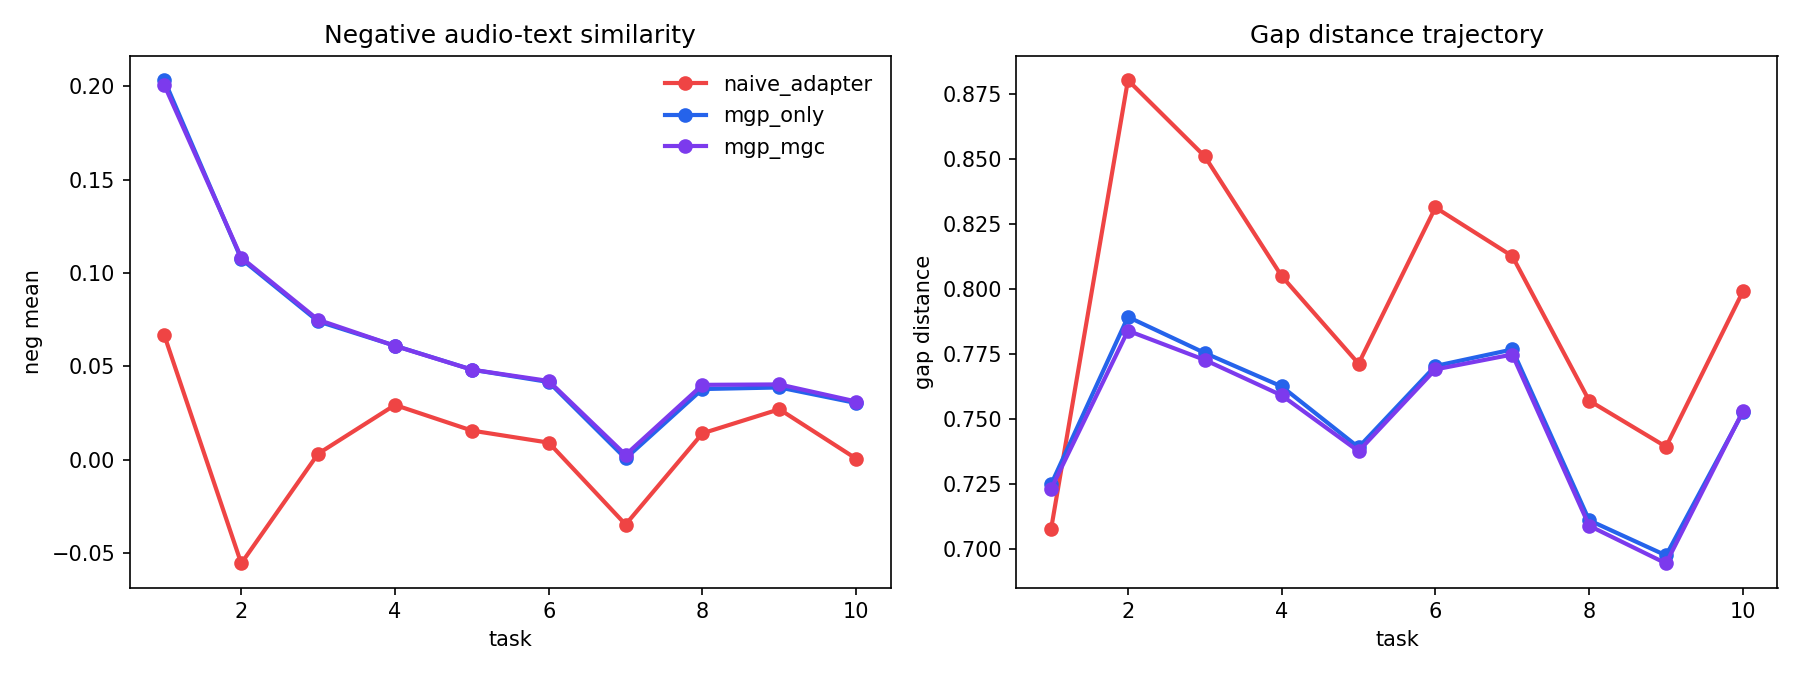

Source data for this figure (header and first rows):
method, beta, fold, seed, task_id, pos_mean, neg_mean, gap_distance
zero_shot_clap, 0.0, 1, 0, 1, 0.4473, 0.2039, 0.7633
zero_shot_clap, 0.0, 1, 0, 2, 0.418, 0.1567, 0.7919
zero_shot_clap, 0.0, 1, 0, 3, 0.3889, 0.07949, 0.7914
zero_shot_clap, 0.0, 1, 0, 4, 0.3826, 0.05059, 0.7869
zero_shot_clap, 0.0, 1, 0, 5, 0.3795, 0.03773, 0.7885
zero_shot_clap, 0.0, 1, 0, 6, 0.37, 0.02796, 0.7947
zero_shot_clap, 0.0, 1, 0, 7, 0.3789, 0.02422, 0.7748
zero_shot_clap, 0.0, 1, 0, 8, 0.3803, 0.02339, 0.7692
zero_shot_clap, 0.0, 1, 0, 9, 0.3826, 0.02518, 0.7661
zero_shot_clap, 0.0, 1, 0, 10, 0.3876, 0.02495, 0.762
naive_adapter, 0.0, 1, 0, 1, 0.514, 0.07088, 0.7087
naive_adapter, 0.0, 1, 0, 2, 0.3316, -0.04826, 0.8703
naive_adapter, 0.0, 1, 0, 3, 0.3591, -0.003678, 0.8535
naive_adapter, 0.0, 1, 0, 4, 0.3983, 0.02979, 0.7955
naive_adapter, 0.0, 1, 0, 5, 0.4086, 0.02557, 0.7718
naive_adapter, 0.0, 1, 0, 6, 0.364, 0.01673, 0.8276
naive_adapter, 0.0, 1, 0, 7, 0.3494, -0.02743, 0.8108
naive_adapter, 0.0, 1, 0, 8, 0.3912, 0.01433, 0.7483
naive_adapter, 0.0, 1, 0, 9, 0.3963, 0.02695, 0.7441
naive_adapter, 0.0, 1, 0, 10, 0.3627, -0.007638, 0.8068
mgp_only, 0.0, 1, 0, 1, 0.4796, 0.1948, 0.726
mgp_only, 0.0, 1, 0, 2, 0.4133, 0.1105, 0.7899
mgp_only, 0.0, 1, 0, 3, 0.392, 0.07279, 0.7757
mgp_only, 0.0, 1, 0, 4, 0.3985, 0.05973, 0.7571
mgp_only, 0.0, 1, 0, 5, 0.407, 0.05238, 0.7272
mgp_only, 0.0, 1, 0, 6, 0.3858, 0.04195, 0.7552
mgp_only, 0.0, 1, 0, 7, 0.3579, -0.005351, 0.7799
mgp_only, 0.0, 1, 0, 8, 0.4011, 0.03411, 0.7161
mgp_only, 0.0, 1, 0, 9, 0.4081, 0.03389, 0.7013
mgp_only, 0.0, 1, 0, 10, 0.3884, 0.02523, 0.758
mgc_only, 0.0, 1, 0, 1, 0.5127, 0.0594, 0.7089
mgc_only, 0.0, 1, 0, 2, 0.3381, -0.04059, 0.8563
mgc_only, 0.0, 1, 0, 3, 0.3562, -0.005111, 0.8512
mgc_only, 0.0, 1, 0, 4, 0.4029, 0.03715, 0.7834
mgc_only, 0.0, 1, 0, 5, 0.4089, 0.02249, 0.7603
mgc_only, 0.0, 1, 0, 6, 0.3685, 0.0163, 0.8233
mgc_only, 0.0, 1, 0, 7, 0.3492, -0.03003, 0.8098
mgc_only, 0.0, 1, 0, 8, 0.4012, 0.02062, 0.7377
mgc_only, 0.0, 1, 0, 9, 0.4027, 0.02804, 0.7323
mgc_only, 0.0, 1, 0, 10, 0.3724, 0.0008266, 0.7996
mgc_only, 1.0, 1, 0, 1, 0.5034, 0.04945, 0.7141
mgc_only, 1.0, 1, 0, 2, 0.3385, -0.04344, 0.8582
mgc_only, 1.0, 1, 0, 3, 0.3592, -0.001509, 0.849
mgc_only, 1.0, 1, 0, 4, 0.3987, 0.03255, 0.789
mgc_only, 1.0, 1, 0, 5, 0.4034, 0.01936, 0.7679
mgc_only, 1.0, 1, 0, 6, 0.3665, 0.0167, 0.8202
mgc_only, 1.0, 1, 0, 7, 0.3545, -0.02625, 0.8021
mgc_only, 1.0, 1, 0, 8, 0.3982, 0.02164, 0.7461
mgc_only, 1.0, 1, 0, 9, 0.4023, 0.02848, 0.7341
mgc_only, 1.0, 1, 0, 10, 0.3747, 0.002402, 0.7955
mgc_only, 2.0, 1, 0, 1, 0.5179, 0.0588, 0.7092
mgc_only, 2.0, 1, 0, 2, 0.3391, -0.03921, 0.8559
mgc_only, 2.0, 1, 0, 3, 0.3585, -0.001423, 0.8504
mgc_only, 2.0, 1, 0, 4, 0.398, 0.02911, 0.79
mgc_only, 2.0, 1, 0, 5, 0.4089, 0.01955, 0.7623
mgc_only, 2.0, 1, 0, 6, 0.3669, 0.0149, 0.8159
mgc_only, 2.0, 1, 0, 7, 0.3338, -0.03956, 0.8339
mgc_only, 2.0, 1, 0, 8, 0.3864, 0.01383, 0.7558
mgc_only, 2.0, 1, 0, 9, 0.3871, 0.01875, 0.7517
mgc_only, 2.0, 1, 0, 10, 0.3572, -0.006915, 0.8139
... 590 more rows
